pico-8 play session: no input (idle), after a click and taps of 🅾, ❎, 🅾+❎, 🅾 in the second before t = 0

[t = 2 s] idle ~2s (no d-pad/buttons)
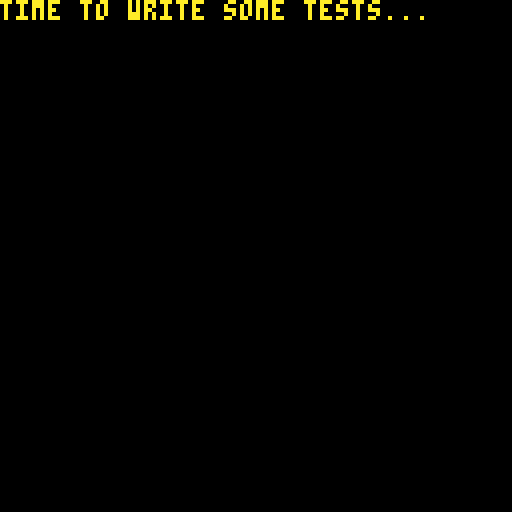

pico-8 cartridge
version 42
__lua__
-- pico8 unit testing framework

function _init()

poke(0x5f2d, 1)


-- generic support functions

local function noop()
end

local function seq(f1,f2)
 return function()
  return f2(f1())
 end
end


-->8
-- running tests

local results
local run_test


local function sort(
 rs, start, endi
)
 local start, endi = 
   start or 1, endi or #rs
 
 if endi - start < 1 then 
  return
 end
 
 local pivot = start
 for i = start + 1, endi do
  if rs[i].name<=rs[pivot].name
  then
   if i == pivot + 1 then
    rs[pivot],rs[pivot+1] = 
      rs[pivot+1],rs[pivot]
   else
    rs[pivot],rs[pivot+1],rs[i]=
      rs[i],rs[pivot],rs[pivot+1]
   end
   pivot = pivot + 1
  end
 end
 
 sort(rs, start, pivot-1)
 sort(rs, pivot+1, endi)
end


local function trim_err(
 err
)
 local s = err
 
 for i = 1,#s-1 do
  if s[i] == ":" 
  and s[i+1] == " "
  then
   return sub(s,i+2)
  end
 end
 
 return err
end


local function run_test_case(
  name, test_fun, fixture
)
 local c = cocreate(function()
  local context = 
    fixture.before_each()
  test_fun(context)
  fixture.after_each(context)
 end)

 printh("running test: " .. name)
 local _,err = coresume(c)
 printh("")

 local r = {
  type = "test";
  name = name;
 }
 
 if err then
  r.passed = false
  r.message = trim_err(err)  
  r.trace = {}
  
  local lines = 
    split(trace(c),"\n",false)
  for i = 2,#lines-1 do
   add(r.trace,
     trim_err(lines[i]))
  end
  
  printh(r.name)
  printh(trace(c,err))
  
 elseif costatus(c) ~= "dead"
 then
  r.trace = "not complete!"
  r.passed = false
  
 else
  r.passed = true
 end
 
 return r
end

local function run_test_suite(
 name, tests, outer_fixture
)
 local rs = {
  type = "suite";
  name = name;
  passed = true;
 }
 
 local fixture = {
  before_each = 
   tests._before_each and
    seq(
     outer_fixture.before_each,
     tests._before_each
    )
   or outer_fixture.before_each;
  after_each = 
   tests._after_each and
    seq(
     tests._after_each,
     outer_fixture.after_each
    )
   or outer_fixture.after_each;
 }   
 
 for name,t in pairs(tests) do
  if tostr(name)[1] ~= "_" then
	  local r = 
	    run_test(name,t,fixture)
	  
	  rs.passed = 
	    rs.passed and r.passed
	  
	  add(rs, r)
  end
 end
 
 sort(rs)
 
 return rs
end


function run_test(
  name,t,fixture
)
 if type(t) == "function" then
  return run_test_case(
   name, t, fixture)
 elseif type(t) == "table" then
  return run_test_suite(
   name, t, fixture)
 end
end


local function collect(
 depth,
 r
)
 r.depth = depth
 add(results,r)
 
 if r.type == "test" then
  results.test_count += 1
  if r.passed then
   results.pass_count += 1
  else
   results.fail_count += 1
   results.passed = false
  end
 else -- r.type == "suite"
  for r2 in all(r) do
   collect(depth+1,r2)
  end
 end
end


local function run_all_tests()
 results = {
  passed = true;
  test_count = 0;
  pass_count = 0;
  fail_count = 0;
 }
 
 local rs = {}
 for name,t in pairs(tests) do
  add(rs, run_test(name,t,{
    before_each = noop,
    after_each = noop
   }))
 end
 
 sort(rs)
 
 for r in all(rs) do
  collect(0,r)
 end
end



-->8
-- ui

local selection
local show_detail = false

function wwrap(s)
 local ret,len = "",0
 
 for word
 in all(split(s," ",false)) 
 do
  if len+#word > 32 then
   ret=ret.."\n"
   len=0
  end
  ret=ret..word.." "
  len += #word+1
 end
 
 return ret
end

function is_test_failure(r)
  return r.type == "test"
     and not r.passed
end

local function first_failure()
 for i = 1,#results do
  local r = results[i]
  
  if is_test_failure(r) then
   return i
  end
 end
 
 return 1
end

local function next_failure(
 s,ds
)
 local s2 = s
 
 while true do
  s2 = s2 + ds
  local r = results[s2]
  
  if r == nil then
   return s
  elseif is_test_failure(r) 
  then
   return s2
  end
 end
end


function _update()
 if not show_detail then
  local nav_failures =
   (not results.passed)
   and stat(28,226)
  
  if btnp(⬇️) then
		 selection = 
		   nav_failures 
		   and
		    next_failure(selection,1)
		   or
		    min(selection+1,#results)
	 elseif btnp(⬆️) then
		 selection = 
		   nav_failures
		   and
		    next_failure(selection,-1)
		   or
		    max(selection-1,1)
		end
	end
	
 if btnp(❎) or btnp(🅾️) then
  show_detail = not show_detail
 end
end

function result_color(r)
 color(r.passed and 11 or 8)
end

function row_y(row)
 return 2 + (row-1)*8
end

function draw_summary()
	result_color(results)
	rectfill(0,121,127,127)
	color(5)
	print(
	  (results.pass_count + 
	   results.fail_count) ..
	  " tests" ..
	  ". pass: " .. 
	  results.pass_count ..
	  ", fail: " .. 
	  results.fail_count .. ".",
	  1,122)
end

function draw_detail()
 local r = results[selection]
 
 color(7)
 print(r.name)
 
 
 print("")
 
 if r.passed then
  color(11)
  print("passed!")
 else
  print(wwrap(r.message))
  print("")
  for t in all(r.trace) do
   print(t)
  end
 end
end

function draw_results()
	
	local first_line = mid(
   0,
   #results-15,
   selection-8)
 camera(0,first_line*8)
 
	for i = 1,#results do
	 local r = results[i]
	 
	 local msg = ""
	 if r.type == "suite" then
	  msg = msg .. 
	   "⁶:3e213f21211f0000"
	 elseif r.passed then
	  msg = msg .. 
	   "⁶:2010080502000000"
	 else
	  msg = msg .. 
	   "⁶:110a040a11000000"
	 end
	 
	 for d = 1,r.depth do
	  msg = msg .. "…"
	 end
	 
	 msg = msg .. " " .. r.name
	 
	 result_color(r)
	 print(msg, 8, row_y(i))
	end
	
	color(7)
	
	print("▶", 3,row_y(selection))
	
	camera()
	
	if selection > 8 then
		print("⁶:00081c3e00000000",
		0,0)
	end
	
	if selection < #results-7 then
		print("⁶:000000003e1c0800",
		0,112)
	end
		
	draw_summary()
end

function _draw()
 cls()
 
 if not results
 or #results == 0 
 then
  color(8 + (time()*6 % 8))
  print("time to write some tests...")
 elseif show_detail then
  draw_detail()
 else
  draw_results()
 end
end

-->8
-- entry point


run_all_tests()
selection = first_failure()

end -- of _init

-->8
-- assertions

function assert_nil(v)
 assert(v == nil,
  "expected nil\nwas " ..
  tostr(v))
end

local function _str(v, str)
 return v ~= nil 
   and str(v) 
   or "[nil]"
end

function assert_eq(t)
 local eq = 
   t.eq or function(a,b)
    return a == b
   end
 
 local prefix
 if t.message then
  prefix = t.message .. "\n"
 else
  prefix = ""
 end
 
 assert(
   t.expected ~= nil
   and t.actual ~= nil
   and eq(t.expected,t.actual),
   
   prefix..
    "expected ".. 
    _str(t.expected,
      t.tostr or tostr)..
    "\n"..
    "actual   ".. 
    _str(t.actual,
      t.tostr or tostr)
 )
end
__gfx__
00000000000000000000000000000000000000000000000000000000000000000000000000000000000000000000000000000000000000000000000000000000
00000000000000000000000000000000000000000000000000000000000000000000000000000000000000000000000000000000000000000000000000000000
00700700000000000000000000000000000000000000000000000000000000000000000000000000000000000000000000000000000000000000000000000000
00077000000000000000000000000000000000000000000000000000000000000000000000000000000000000000000000000000000000000000000000000000
00077000000000000000000000000000000000000000000000000000000000000000000000000000000000000000000000000000000000000000000000000000
00700700000000000000000000000000000000000000000000000000000000000000000000000000000000000000000000000000000000000000000000000000
